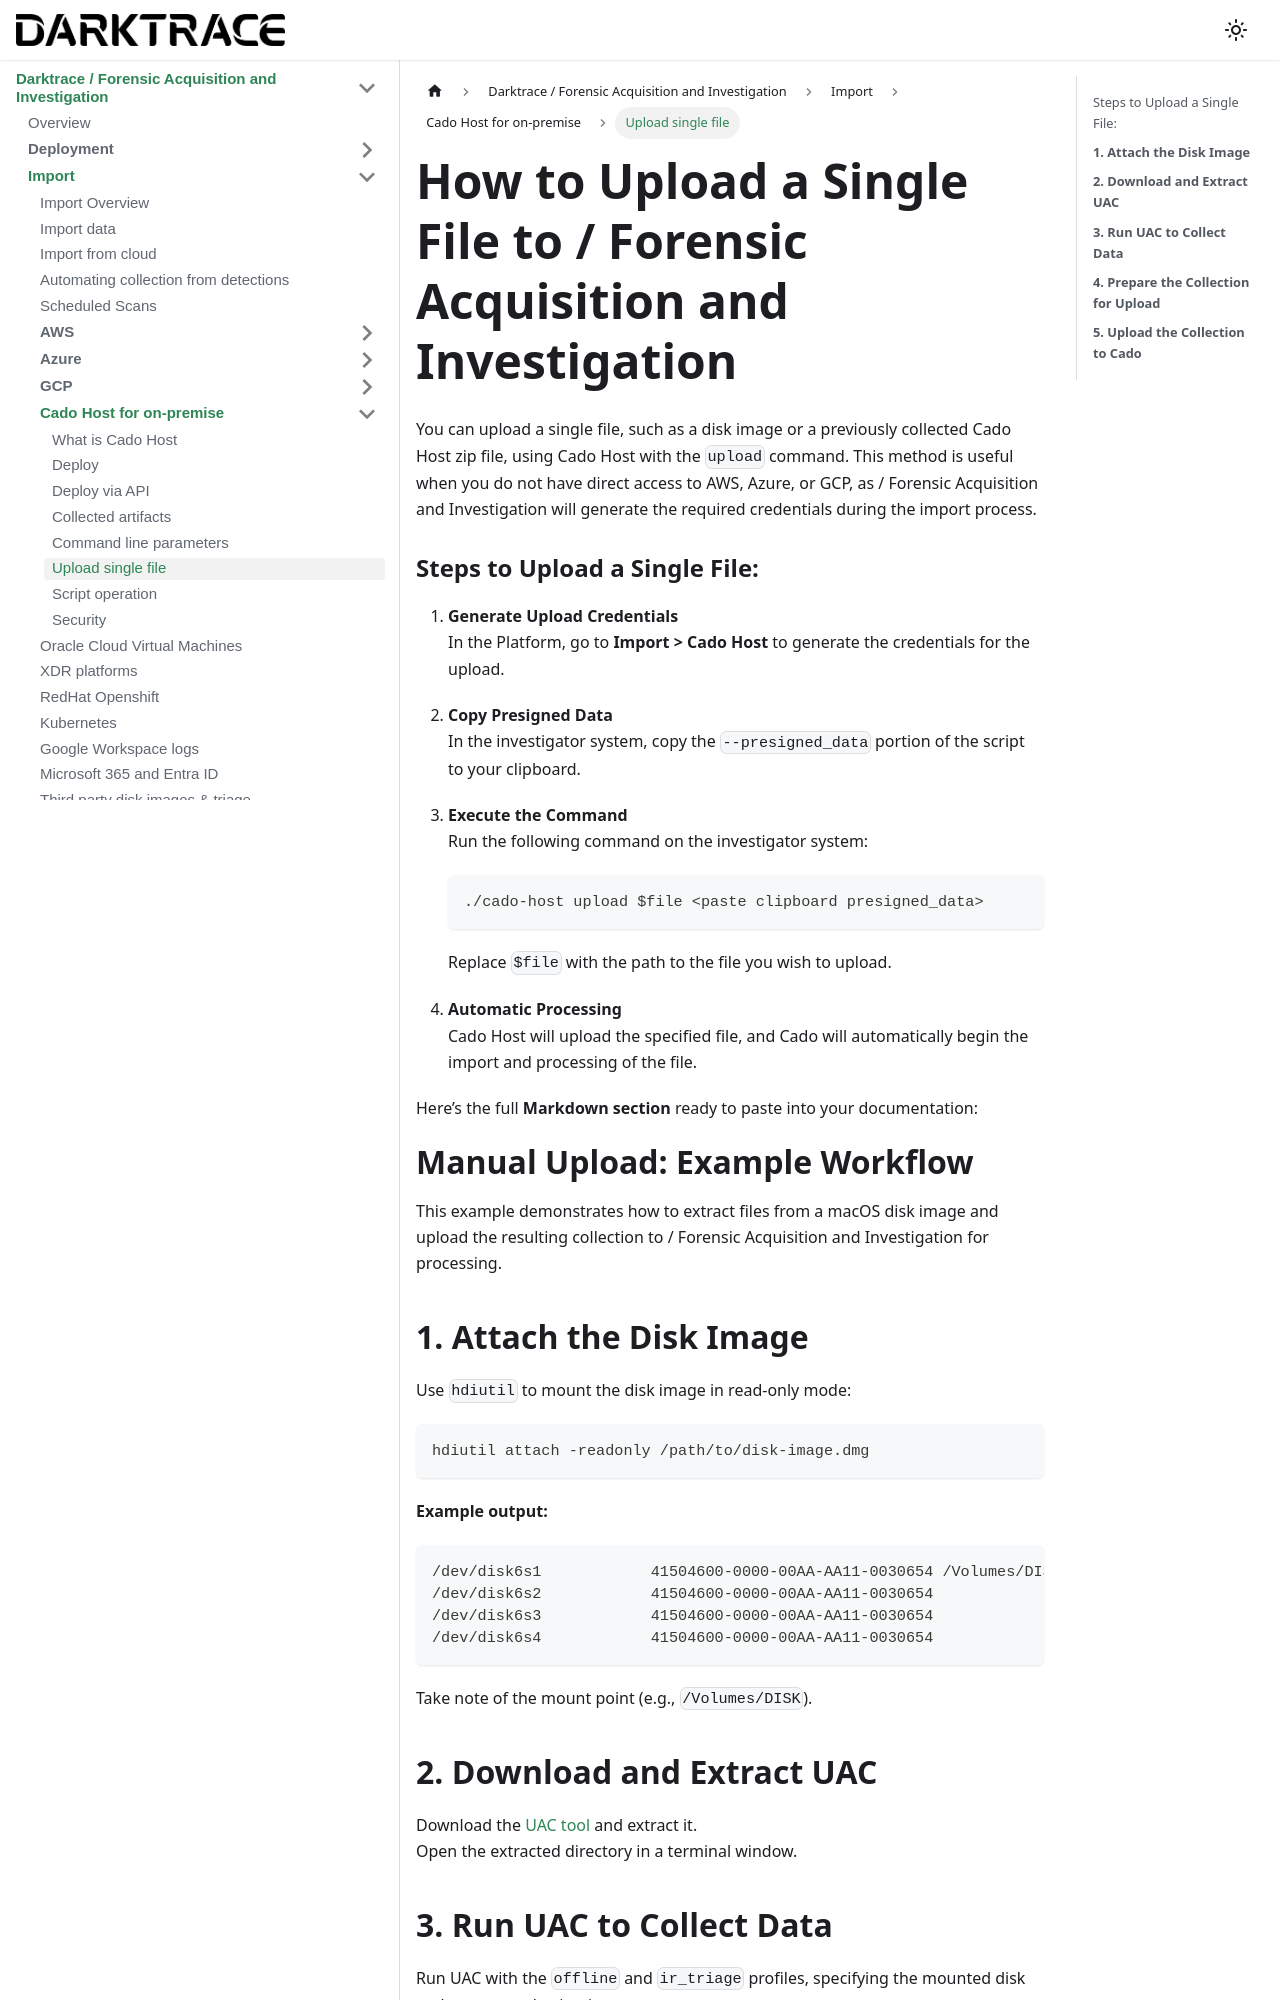

repository: cado-security/product-help · page: cado/discovery-import/cado-host/manual-upload.html · generator: docusaurus

---
title: Upload single file
hide_title: true
sidebar_position: 7
---

# How to Upload a Single File to / Forensic Acquisition and Investigation

You can upload a single file, such as a disk image or a previously collected Cado Host zip file, using Cado Host with the `upload` command. This method is useful when you do not have direct access to AWS, Azure, or GCP, as / Forensic Acquisition and Investigation will generate the required credentials during the import process.

### Steps to Upload a Single File:

1. **Generate Upload Credentials**  
   In the Platform, go to **Import > Cado Host** to generate the credentials for the upload.

2. **Copy Presigned Data**  
   In the investigator system, copy the `--presigned_data` portion of the script to your clipboard.

3. **Execute the Command**  
   Run the following command on the investigator system:
   ```bash
   ./cado-host upload $file <paste clipboard presigned_data>
   ```
   Replace `$file` with the path to the file you wish to upload.

4. **Automatic Processing**  
   Cado Host will upload the specified file, and Cado will automatically begin the import and processing of the file.


Here’s the full **Markdown section** ready to paste into your documentation:


# **Manual Upload: Example Workflow**

This example demonstrates how to extract files from a macOS disk image and upload the resulting collection to / Forensic Acquisition and Investigation for processing.

## **1. Attach the Disk Image**

Use `hdiutil` to mount the disk image in read-only mode:

```bash
hdiutil attach -readonly /path/to/disk-image.dmg
```

**Example output:**
```
/dev/disk6s1        	41504600-0000-00AA-AA11-0030654	/Volumes/DISK
/dev/disk6s2        	41504600-0000-00AA-AA11-0030654	
/dev/disk6s3        	41504600-0000-00AA-AA11-0030654	
/dev/disk6s4        	41504600-0000-00AA-AA11-0030654	
```

Take note of the mount point (e.g., `/Volumes/DISK`).
